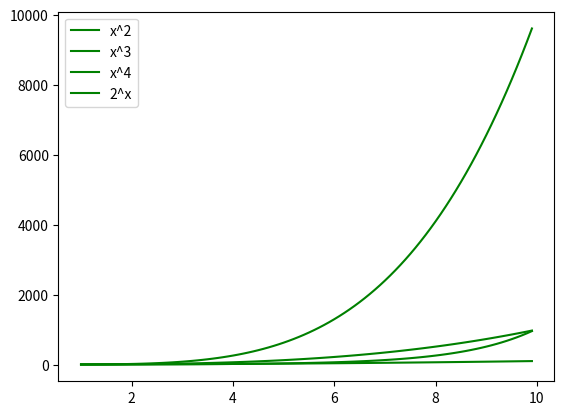

Generate this figure with matplotlib:
########################################################################
# scatter.py
# Author David
# matplotlib tutorial
########################################################################

import matplotlib.pyplot as plt
import numpy as np

x = np.arange(1.0, 10.0, 0.1)

plt.plot(x, x**2, 'g-', label="x^2")
plt.plot(x, x**3, 'g-', label="x^3")
plt.plot(x, x**4, 'g-', label="x^4")
plt.plot(x, 2**x, 'g-', label="2^x")

plt.legend()

plt.show()